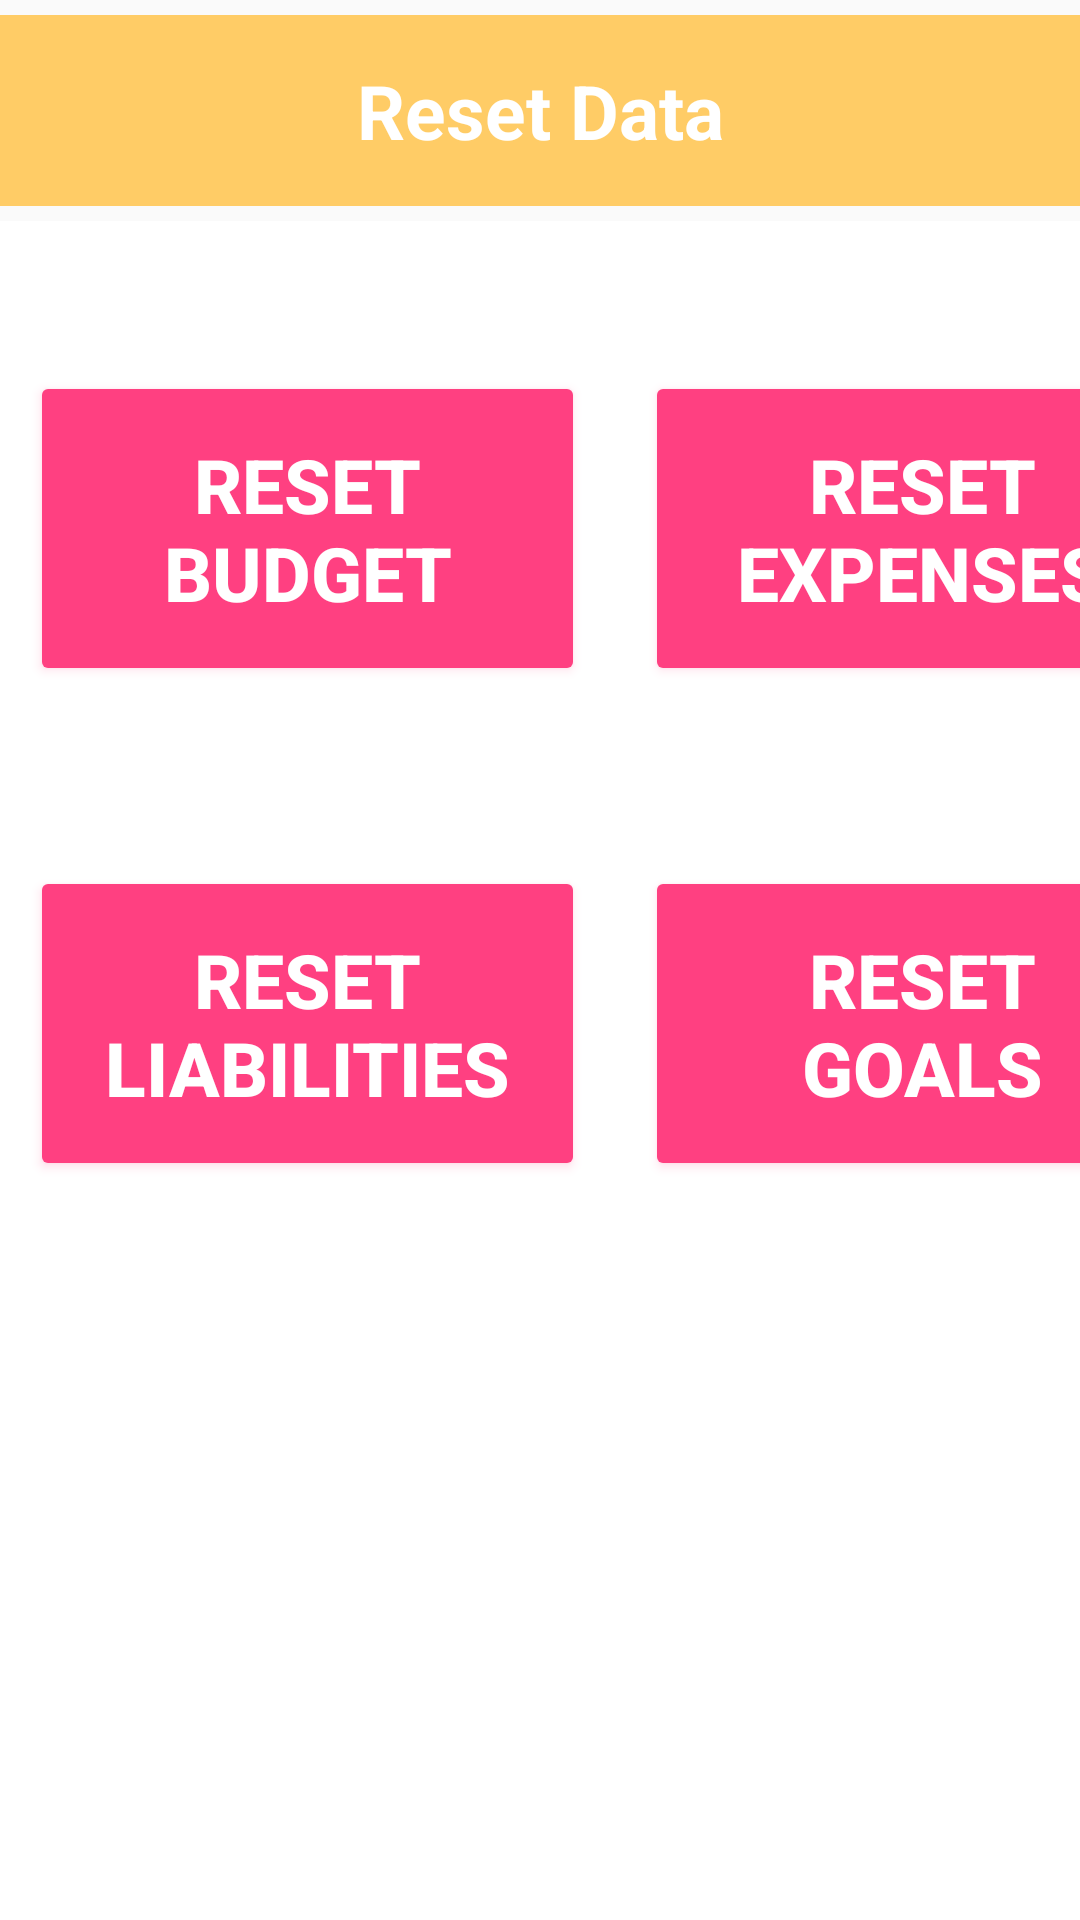

Write the Android layout XML for this screen, with the resource values it uses.
<!-- AndroidManifest.xml: application theme AppTheme -->
<!-- res/layout/activity_reset.xml -->
<RelativeLayout xmlns:android="http://schemas.android.com/apk/res/android"
    xmlns:tools="http://schemas.android.com/tools" android:layout_width="match_parent"
    android:layout_height="match_parent"
    tools:context="com.prm391.project.moneymanager.ResetActivity">

    <TextView
        android:id="@+id/reset_header"
        android:layout_width="match_parent"
        android:layout_height="wrap_content"
        android:layout_centerHorizontal="true"
        android:layout_marginTop="5dp"
        android:layout_marginBottom="5dp"
        android:background="@color/header_Color"
        android:gravity="center"
        android:padding="15dp"
        android:text="@string/reset_header"
        android:textColor="@android:color/white"
        android:textSize="25sp"
        android:textStyle="bold" />

    <ScrollView
        android:id="@+id/sc1"
        android:layout_width="match_parent"
        android:layout_height="match_parent"
        android:layout_below="@+id/reset_header"
        android:background="@color/background_color"
        android:scrollbars="vertical">


        <GridLayout
            android:layout_width="match_parent"
            android:layout_height="match_parent"
            android:columnCount="2"
            android:rowCount="2">


            <Button
                android:id="@+id/reset_budget"
                style="@android:style/Widget.DeviceDefault.Button.Colored"
                android:layout_width="185dp"
                android:layout_height="105dp"
                android:layout_above="@+id/reset_liabilities"
                android:layout_marginLeft="10dp"
                android:layout_marginTop="50dp"
                android:layout_marginBottom="10dp"
                android:layout_toEndOf="@+id/reset_expenses"
                android:text="@string/reset_budget"
                android:textSize="25sp"
                android:textStyle="bold"
                tools:targetApi="p" />

            <Button
                android:id="@+id/reset_expenses"
                style="@android:style/Widget.DeviceDefault.Button.Colored"
                android:layout_width="185dp"
                android:layout_height="105dp"
                android:layout_marginTop="50dp"
                android:layout_marginBottom="10dp"
                android:layout_marginLeft="20dp"
                android:text="@string/reset_expenses"
                android:textSize="25sp"
                android:textStyle="bold"
                tools:targetApi="p" />

            <Button
                android:id="@+id/reset_liabilities"
                style="@android:style/Widget.DeviceDefault.Button.Colored"
                android:layout_width="185dp"
                android:layout_height="105dp"
                android:layout_below="@+id/reset_expenses"
                android:layout_alignParentStart="true"
                android:layout_marginTop="50dp"
                android:layout_marginBottom="10dp"
                android:layout_marginLeft="10dp"
                android:padding="15dp"
                android:text="@string/reset_liabilities"
                android:textSize="25sp"
                android:textStyle="bold"
                tools:targetApi="p" />

            <Button
                android:id="@+id/reset_goals"
                style="@android:style/Widget.DeviceDefault.Button.Colored"
                android:layout_width="185dp"
                android:layout_height="105dp"
                android:layout_alignTop="@+id/reset_liabilities"
                android:layout_alignEnd="@+id/reset_budget"
                android:layout_marginTop="50dp"
                android:layout_marginBottom="10dp"
                android:layout_marginLeft="20dp"
                android:padding="15dp"
                android:text="@string/reset_goals"
                android:textSize="25sp"
                android:textStyle="bold"
                tools:targetApi="p" />

        </GridLayout>
    </ScrollView>
    </RelativeLayout>
<!-- resources referenced by this layout -->
<resources>
  <color name="background_color">#ffffff</color>
  <color name="header_Color">#ffcc66</color>
  <string name="reset_budget">Reset Budget</string>
  <string name="reset_expenses">Reset Expenses</string>
  <string name="reset_goals">Reset Goals</string>
  <string name="reset_header">Reset Data</string>
  <string name="reset_liabilities">Reset Liabilities</string>
  <style name="AppTheme" parent="Theme.AppCompat.Light">
          <item name="colorPrimary">@color/colorPrimary</item>
          <item name="colorPrimaryDark">@color/colorPrimaryDark</item>
          <item name="colorAccent">@color/colorAccent</item>
      </style>
  <color name="colorPrimary">#33ac71</color>
  <color name="colorPrimaryDark">#303F9F</color>
  <color name="colorAccent">#FF4081</color>
</resources>
